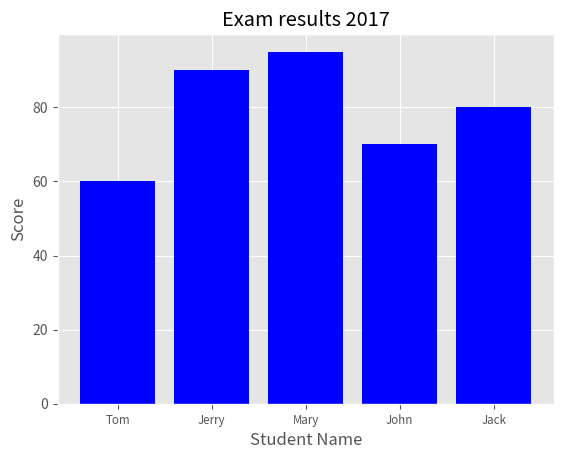

Here is the Python script that generated this plot: (Note: this script raises an exception after producing the figure.)
'''
Created on Jun 18, 2017

@author: dj
'''

from os import path

import matplotlib.pyplot as plot


output_file_path = "../../../../Temp"

plot.style.use('ggplot')

students = ["Tom", "Jerry", "Mary", "John", "Jack"]
students_index = range(len(students))
scores = [60, 90, 95, 70, 80]

figure = plot.figure()
ax1 = figure.add_subplot(1, 1, 1)
ax1.bar(students_index, scores, align="center", color="blue")
ax1.xaxis.set_ticks_position("bottom")
ax1.yaxis.set_ticks_position("left")
plot.xticks(students_index, students, rotation=0, fontsize="small")

plot.xlabel('Student Name')
plot.ylabel('Score')
plot.title('Exam results 2017')

plot.savefig(path.join(output_file_path, "SamplePlot.png"),
             dpi=400, bbox_inches="tight")
plot.show()

if __name__ == '__main__':
    pass
